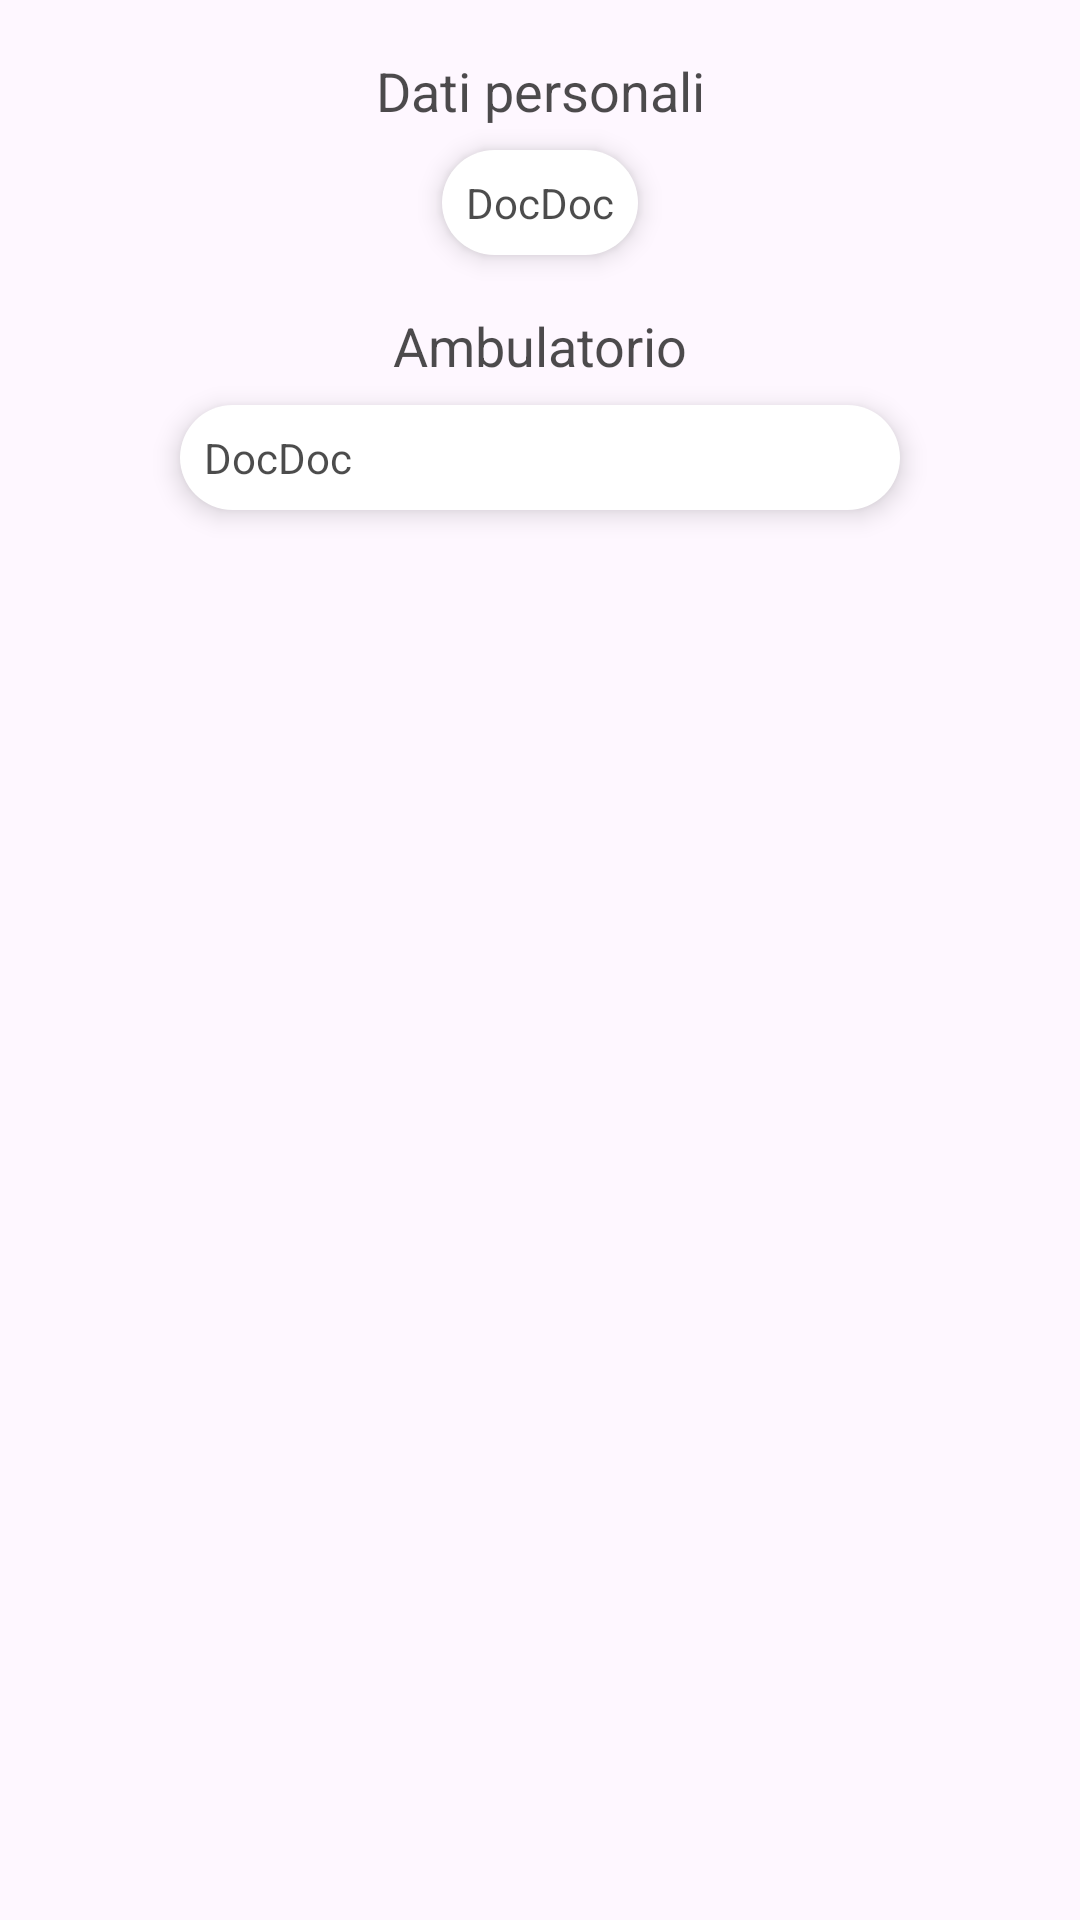

Reconstruct the res/layout file that produces this screen, plus the resources it refers to.
<!-- AndroidManifest.xml: application theme Theme.DocDoc -->
<!-- res/layout/fragment_profilo_medico.xml -->
<?xml version="1.0" encoding="utf-8"?>
<layout xmlns:android="http://schemas.android.com/apk/res/android"
    xmlns:app="http://schemas.android.com/apk/res-auto"
    xmlns:Nome="http://schemas.android.com/tools">
    <androidx.constraintlayout.widget.ConstraintLayout
        android:layout_width="match_parent"
        android:layout_height="match_parent"
        Nome:ignore="ExtraText">

        <android.widget.Button
            android:id="@+id/button_logout"
            style="@style/style_Button.aggiungiEvento"
            android:layout_width="35dp"
            android:layout_height="35dp"
            android:layout_marginTop="10dp"
            android:drawableTop="@drawable/ic_logout"
            android:gravity="center"
            android:padding="4dp"
            android:visibility="gone"
            app:layout_constraintEnd_toEndOf="parent"
            app:layout_constraintHorizontal_bias="0.5"
            app:layout_constraintStart_toEndOf="@+id/label_dati_personali"
            app:layout_constraintTop_toTopOf="parent" />

        <android.widget.TextView
            android:id="@+id/label_dati_personali"
            style="@style/style_Label"
            android:text="@string/Dati_pers"
            app:layout_constraintEnd_toEndOf="parent"
            app:layout_constraintStart_toStartOf="parent"
            app:layout_constraintTop_toBottomOf="@id/button_logout" />

        <android.widget.Button
            android:id="@+id/button_modifica_profilo"
            style="@style/style_Button.aggiungiEvento"
            android:layout_width="35dp"
            android:layout_height="35dp"
            android:layout_marginTop="10dp"
            android:drawableTop="@drawable/ic_modify"
            android:gravity="center"
            android:padding="4dp"
            android:visibility="invisible"
            app:layout_constraintEnd_toEndOf="parent"
            app:layout_constraintHorizontal_bias="0.5"
            app:layout_constraintStart_toEndOf="@+id/label_dati_personali"
            app:layout_constraintTop_toBottomOf="@id/button_logout" />

        <android.widget.TextView
            android:id="@+id/tv_dati_personali"
            style="@style/style_TextView"
            android:layout_height="wrap_content"
            android:layout_width="wrap_content"
            app:layout_constraintEnd_toEndOf="parent"
            app:layout_constraintStart_toStartOf="parent"
            app:layout_constraintTop_toBottomOf="@id/label_dati_personali" />


        <android.widget.TextView
            android:id="@+id/label_ambulatorio"
            style="@style/style_Label"
            android:text="@string/ambulatorio"
            app:layout_constraintEnd_toEndOf="parent"
            app:layout_constraintStart_toStartOf="parent"
            app:layout_constraintTop_toBottomOf="@+id/tv_dati_personali" />

        <android.widget.TextView
            android:id="@+id/ind_ambulatorio"
            style="@style/style_TextView"
            android:layout_height="wrap_content"
            app:layout_constraintEnd_toEndOf="parent"
            app:layout_constraintStart_toStartOf="parent"
            app:layout_constraintTop_toBottomOf="@id/label_ambulatorio" />

    </androidx.constraintlayout.widget.ConstraintLayout>

</layout>
<!-- resources referenced by this layout -->
<resources>
  <!-- drawable ic_logout (drawable) -->
  <vector xmlns:android="http://schemas.android.com/apk/res/android"
      android:width="20dp"
      android:height="20dp"
      android:viewportWidth="512"
      android:viewportHeight="512">
    <path
        android:fillColor="#FF000000"
        android:pathData="M377.9,105.9L500.7,228.7c7.2,7.2 11.3,17.1 11.3,27.3s-4.1,20.1 -11.3,27.3L377.9,406.1c-6.4,6.4 -15,9.9 -24,9.9c-18.7,0 -33.9,-15.2 -33.9,-33.9l0,-62.1 -128,0c-17.7,0 -32,-14.3 -32,-32l0,-64c0,-17.7 14.3,-32 32,-32l128,0 0,-62.1c0,-18.7 15.2,-33.9 33.9,-33.9c9,0 17.6,3.6 24,9.9zM160,96L96,96c-17.7,0 -32,14.3 -32,32l0,256c0,17.7 14.3,32 32,32l64,0c17.7,0 32,14.3 32,32s-14.3,32 -32,32l-64,0c-53,0 -96,-43 -96,-96L0,128C0,75 43,32 96,32l64,0c17.7,0 32,14.3 32,32s-14.3,32 -32,32z"/>
  </vector>
  <string name="Dati_pers">Dati personali</string>
  <string name="ambulatorio">Ambulatorio</string>
  <style name="style_Button.aggiungiEvento">
          <item name="android:backgroundTint">@color/white</item>
          <item name="android:textColor">@color/black</item>
          <item name="android:layout_width">240dp</item>
      </style>
  <style name="style_Label">
          <item name="android:layout_width">wrap_content</item>
          <item name="android:layout_height">40dp</item>
          <item name="android:textSize">18sp</item>
          <item name="android:textColor">@color/black70</item>
          <item name="android:textAlignment"> center</item>
          <item name="android:elevation"> 5dp</item>
          <item name="android:padding"> 8dp</item>
          <item name="android:backgroundTint">#00000000</item>
          <item name="android:layout_marginTop">10dp</item>
      </style>
  <style name="style_TextView" parent="@style/Theme.DocDoc">
          <item name="android:layout_width">240dp</item>
          <item name="android:layout_height">40dp</item>
          <item name="android:textSize">14sp</item>
          <item name="android:textColor">@color/black70</item>
          <item name="android:shadowColor"> @color/black</item>
          <item name="android:elevation"> 5dp</item>
          <item name="android:padding"> 8dp</item>
          <item name="android:background">@drawable/rounded_rectangle</item>
          <item name="android:backgroundTint">@color/white</item>
          <item name="android:text">@string/app_name</item>
          
          <item name="android:radius">100dp</item> 
      </style>
  <style name="Theme.DocDoc" parent="Base.Theme.DocDoc" />
  <color name="white">#FFFFFFFF</color>
  <color name="black">#000000</color>
  <color name="black70">#B3000000</color>
  <!-- drawable rounded_rectangle (drawable) -->
  <layer-list xmlns:android="http://schemas.android.com/apk/res/android">
      
      <item>
          <shape android:shape="rectangle">
              <solid android:color="#FFFFFF"/> 
              <corners android:radius="20dp"/> 
          </shape>
      </item>
      
      <item android:top="2dp" android:left="2dp" android:right="2dp" android:bottom="2dp">
          <shape android:shape="rectangle">
              <corners android:radius="20dp"/> 
          </shape>
      </item>
  </layer-list>
  <string name="app_name">DocDoc</string>
  <style name="Base.Theme.DocDoc" parent="Theme.Material3.DayNight.NoActionBar">
          
          
      </style>
</resources>
